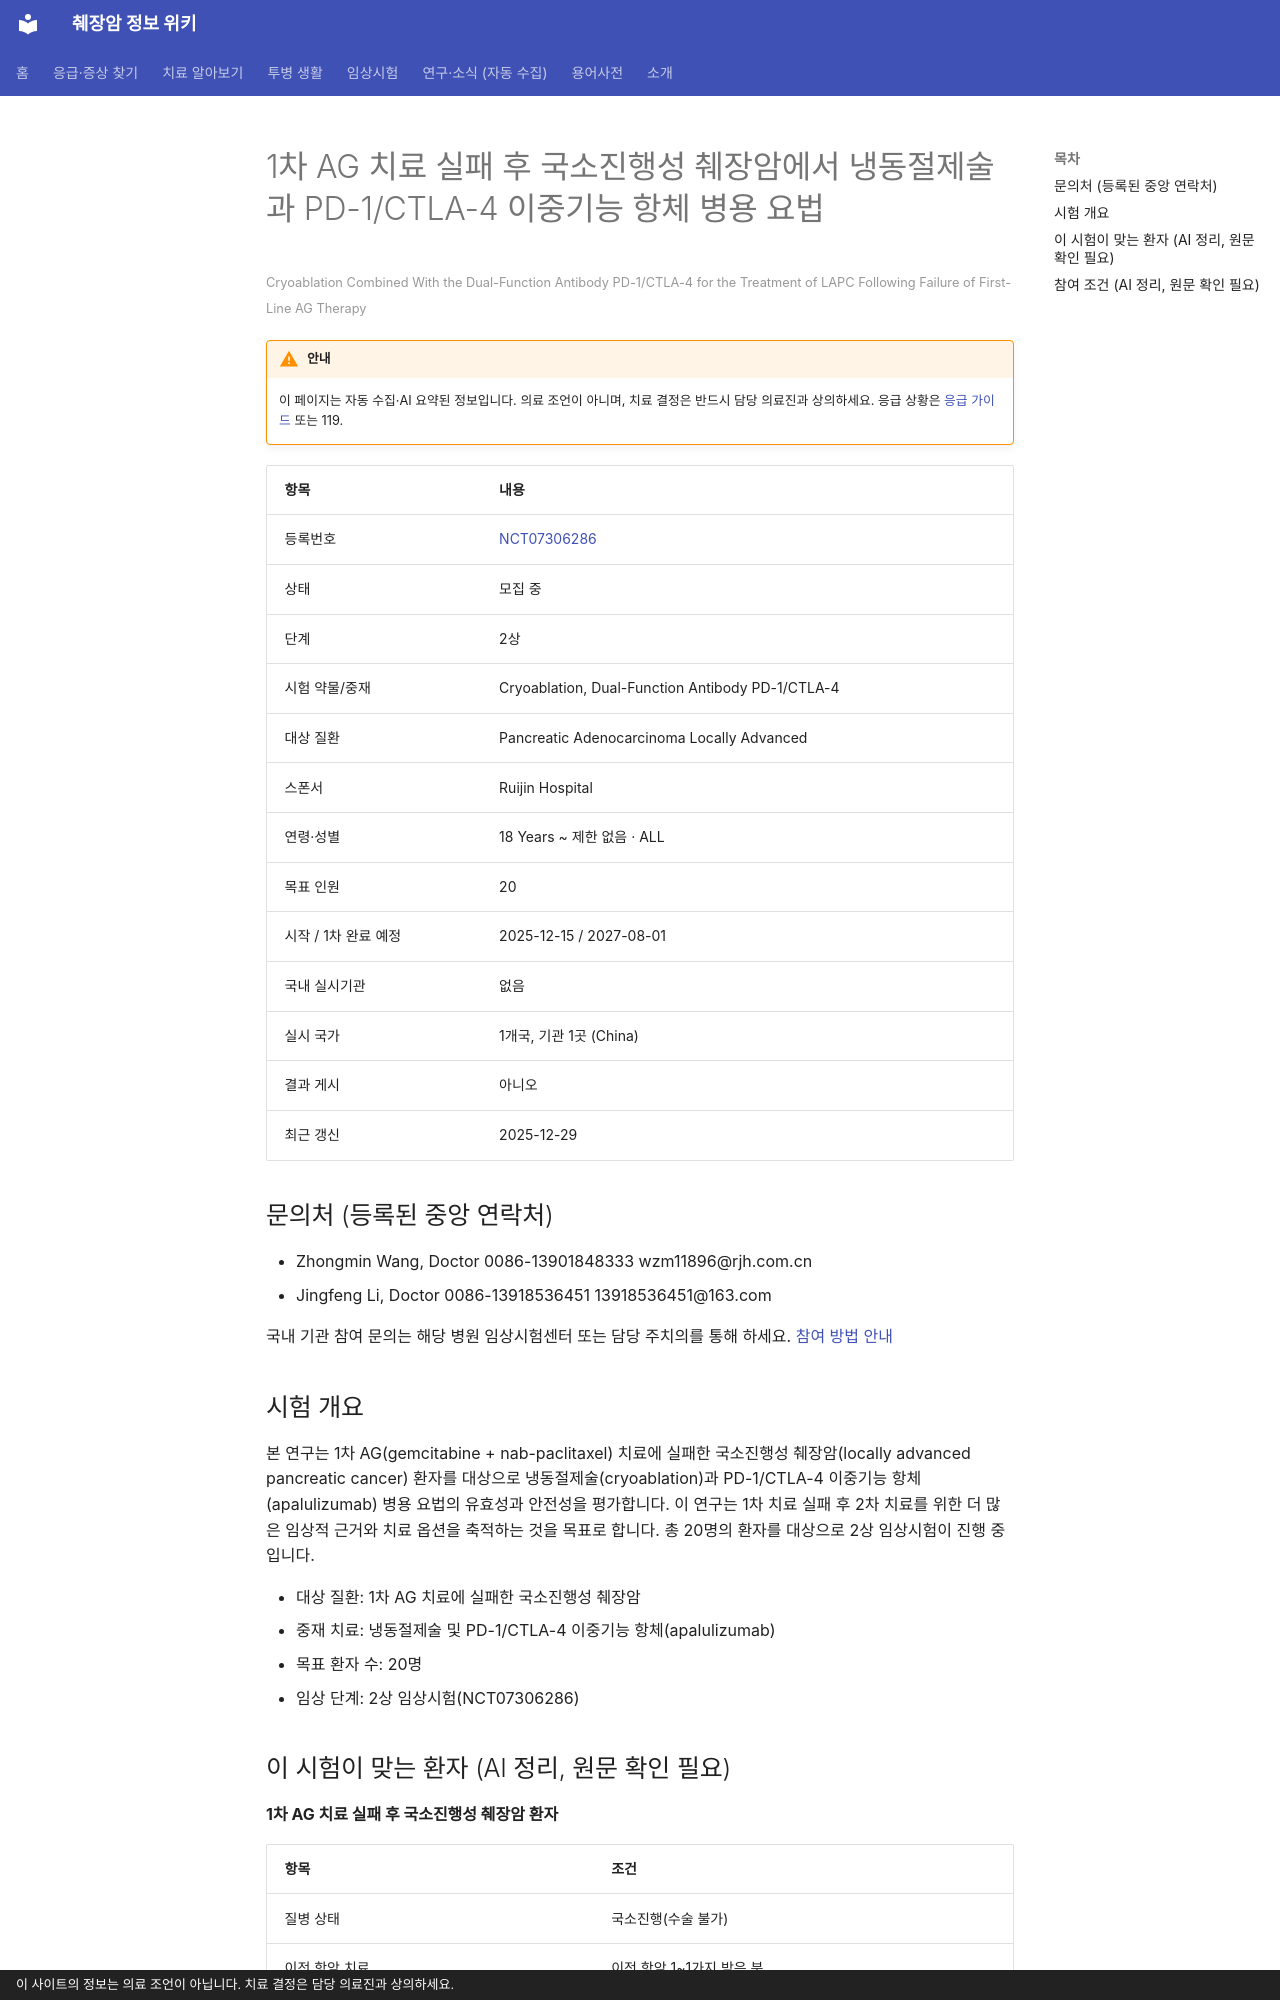

repository: hizorro88-rgb/papersearcher · page: _generated/trials/NCT07306286/index.html · generator: mkdocs · copyright: 이 사이트의 정보는 의료 조언이 아닙니다. 치료 결정은 담당 의료진과 상의하세요.

---
title: "NCT07306286 1차 AG 치료 실패 후 국소진행성 췌장암에서 냉동절제술과 PD-1/CTLA-4 이중기능 항체 병용 요법"
description: "2상 · 모집 중"
comments: true
search:
  boost: 0.4
---

# 1차 AG 치료 실패 후 국소진행성 췌장암에서 냉동절제술과 PD-1/CTLA-4 이중기능 항체 병용 요법

<small>Cryoablation Combined With the Dual-Function Antibody PD-1/CTLA-4 for the Treatment of LAPC Following Failure of First-Line AG Therapy</small>

!!! warning "안내"
    이 페이지는 자동 수집·AI 요약된 정보입니다. 의료 조언이 아니며, 치료 결정은 반드시 담당 의료진과 상의하세요. 응급 상황은 [응급 가이드](../../guides/emergency/index.md) 또는 119.

| 항목 | 내용 |
|---|---|
| 등록번호 | [NCT07306286](https://clinicaltrials.gov/study/NCT07306286) |
| 상태 | 모집 중 |
| 단계 | 2상 |
| 시험 약물/중재 | Cryoablation, Dual-Function Antibody PD-1/CTLA-4 |
| 대상 질환 | Pancreatic Adenocarcinoma Locally Advanced |
| 스폰서 | Ruijin Hospital |
| 연령·성별 | 18 Years ~ 제한 없음 · ALL |
| 목표 인원 | 20 |
| 시작 / 1차 완료 예정 | 2025-12-15 / 2027-08-01 |
| 국내 실시기관 | 없음 |
| 실시 국가 | 1개국, 기관 1곳 (China) |
| 결과 게시 | 아니오 |
| 최근 갱신 | 2025-12-29 |

## 문의처 (등록된 중앙 연락처)

- Zhongmin Wang, Doctor 0086-13901848333 wzm11896@rjh.com.cn
- Jingfeng Li, Doctor 0086-13918536451 13918536451@163.com

국내 기관 참여 문의는 해당 병원 임상시험센터 또는 담당 주치의를 통해 하세요. [참여 방법 안내](../../guides/trials/how-to-apply.md)

## 시험 개요

본 연구는 1차 AG(gemcitabine + nab-paclitaxel) 치료에 실패한 국소진행성 췌장암(locally advanced pancreatic cancer) 환자를 대상으로 냉동절제술(cryoablation)과 PD-1/CTLA-4 이중기능 항체(apalulizumab) 병용 요법의 유효성과 안전성을 평가합니다. 이 연구는 1차 치료 실패 후 2차 치료를 위한 더 많은 임상적 근거와 치료 옵션을 축적하는 것을 목표로 합니다. 총 20명의 환자를 대상으로 2상 임상시험이 진행 중입니다.

- 대상 질환: 1차 AG 치료에 실패한 국소진행성 췌장암
- 중재 치료: 냉동절제술 및 PD-1/CTLA-4 이중기능 항체(apalulizumab)
- 목표 환자 수: 20명
- 임상 단계: 2상 임상시험(NCT07306286)

## 이 시험이 맞는 환자 (AI 정리, 원문 확인 필요)

**1차 AG 치료 실패 후 국소진행성 췌장암 환자**

| 항목 | 조건 |
|---|---|
| 질병 상태 | 국소진행(수술 불가) |
| 이전 항암 치료 | 이전 항암 1~1가지 받은 분 |
| 받았어야 하는 치료 | 젬시타빈 |
| ECOG 수행능력 | 2 이하 |

주요 제외 기준: 전이성 췌장암 · 조절되지 않는 심혈관 또는 뇌혈관 질환 · 임신 또는 수유 중인 여성 · 5년 이내 다른 암 병력

내 상황에 맞는지 한 번에 보려면 [맞춤 임상시험 찾기](../../guides/trials/finder.md).
